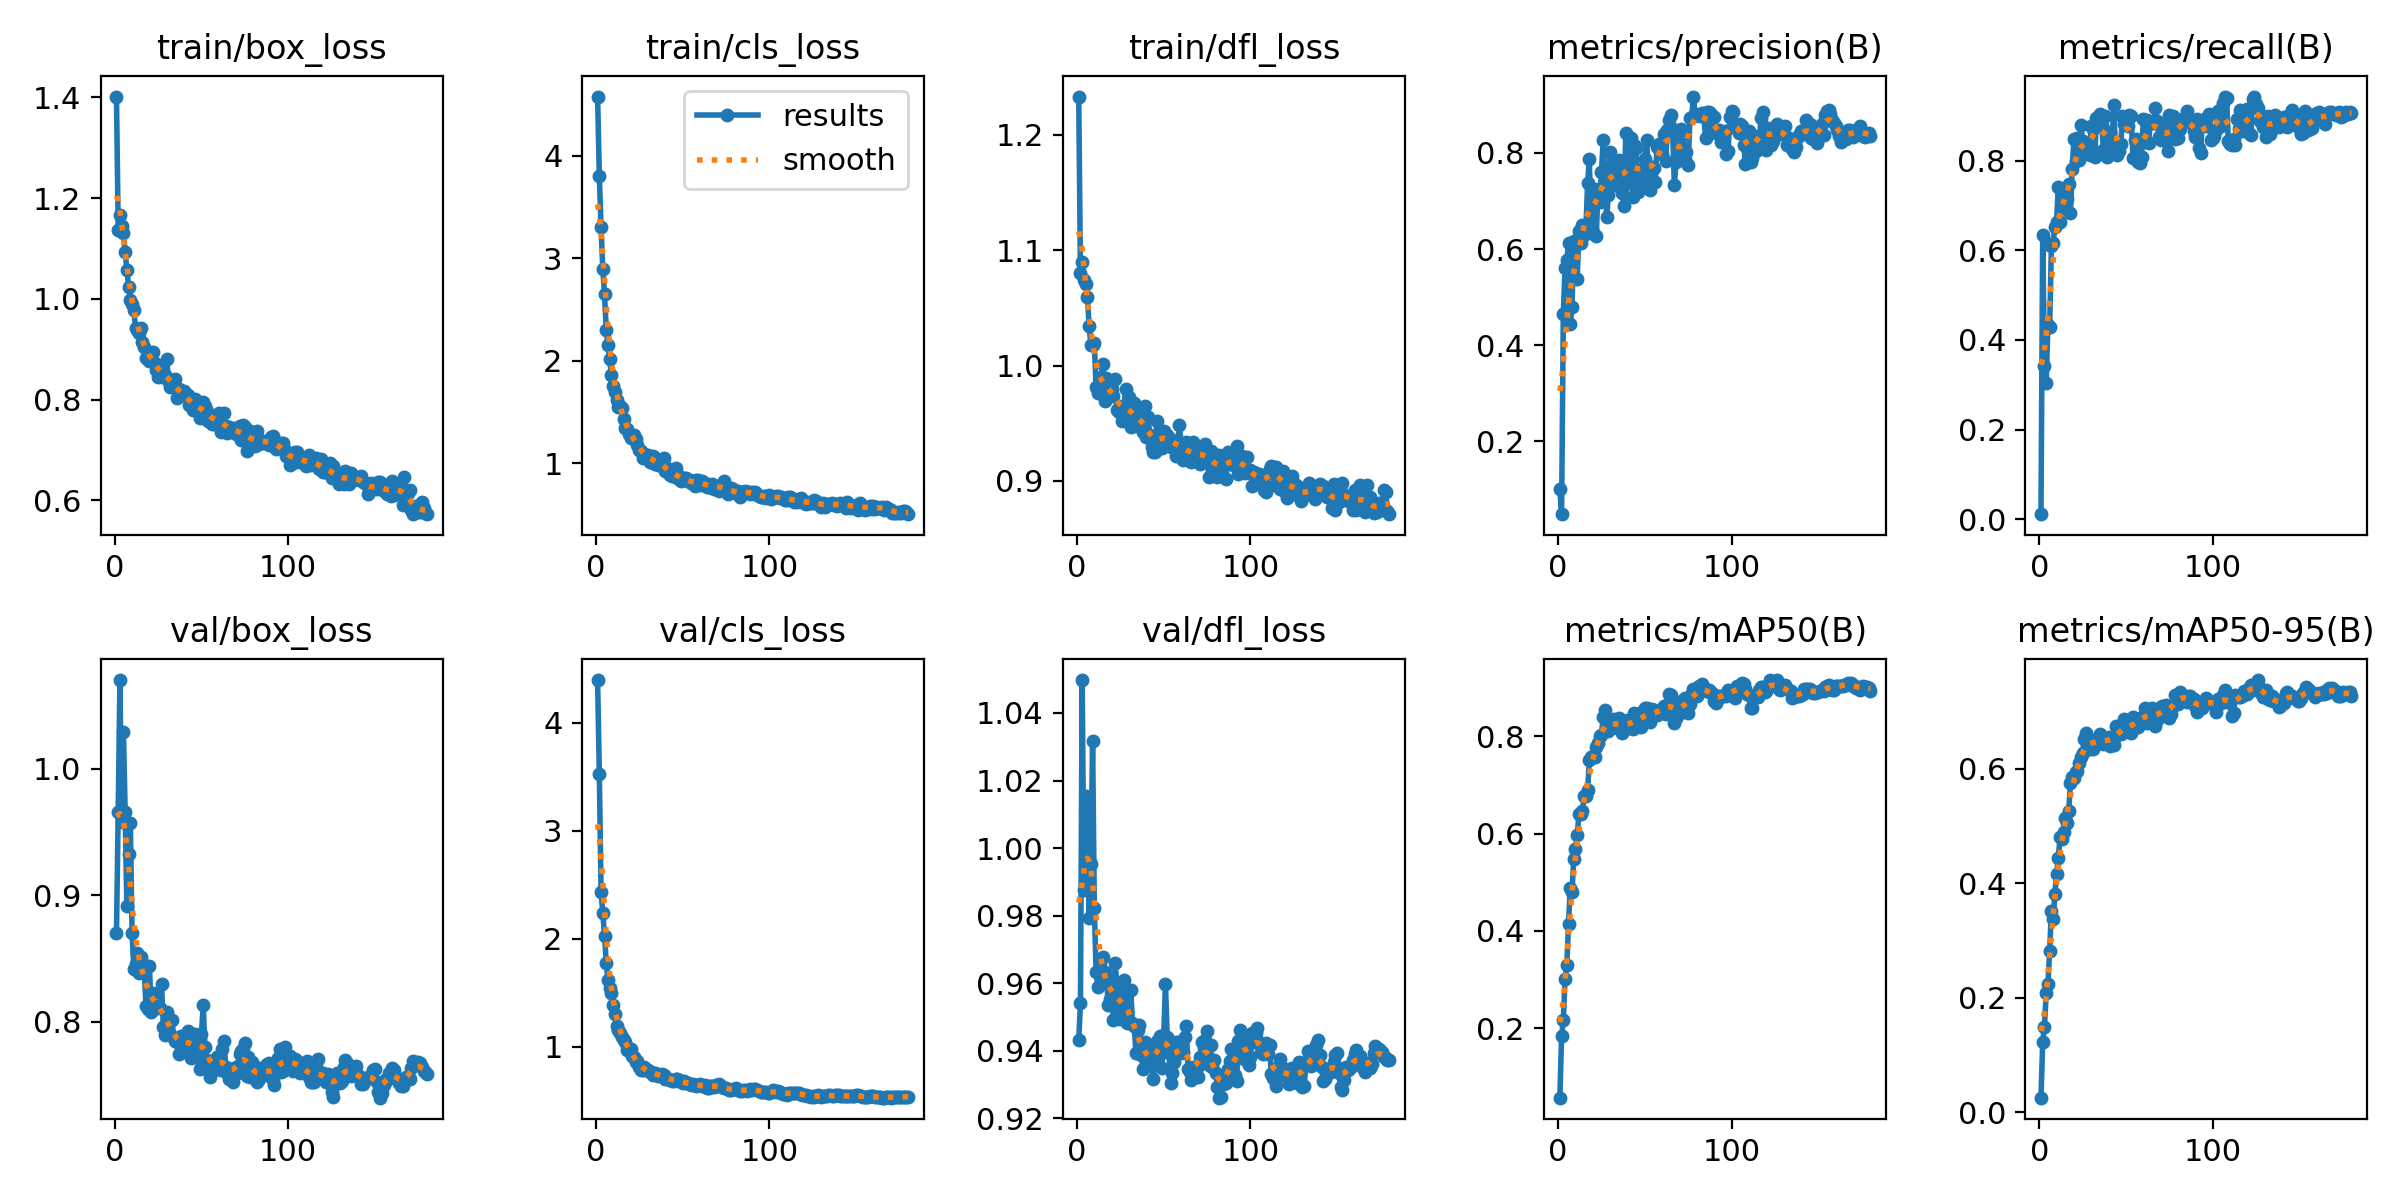

The file beside this chart, header and first rows:
epoch, time, train/box_loss, train/cls_loss, train/dfl_loss, metrics/precision(B), metrics/recall(B), metrics/mAP50(B), metrics/mAP50-95(B), val/box_loss, val/cls_loss, val/dfl_loss, lr/pg0, lr/pg1, lr/pg2
1, 2.568, 1.402, 4.576, 1.233, 0.1, 0.01119, 0.05681, 0.02568, 0.8703, 4.394, 0.9431, 0.0001549, 0.0001549, 0.0001549
2, 5.23, 1.137, 3.799, 1.08, 0.04814, 0.6343, 0.1832, 0.1223, 0.9658, 3.527, 0.9541, 0.0003118, 0.0003118, 0.0003118
3, 7.889, 1.166, 3.302, 1.09, 0.4656, 0.3427, 0.2156, 0.1494, 1.07, 2.436, 1.05, 0.000467, 0.000467, 0.000467
4, 10.53, 1.144, 2.896, 1.074, 0.5597, 0.3027, 0.3006, 0.2081, 0.9583, 2.24, 0.9877, 0.0004681, 0.0004681, 0.0004681
5, 13.18, 1.13, 2.647, 1.07, 0.5762, 0.433, 0.3288, 0.224, 1.029, 2.029, 1.016, 0.0004655, 0.0004655, 0.0004655
6, 15.89, 1.093, 2.304, 1.06, 0.6122, 0.4279, 0.4138, 0.2816, 0.9663, 1.778, 1.015, 0.0004629, 0.0004629, 0.0004629
7, 18.58, 1.058, 2.157, 1.035, 0.4436, 0.6083, 0.4886, 0.3511, 0.8912, 1.618, 0.9793, 0.0004603, 0.0004603, 0.0004603
8, 21.23, 1.024, 2.017, 1.018, 0.4792, 0.6158, 0.4792, 0.337, 0.9324, 1.548, 0.9954, 0.0004577, 0.0004577, 0.0004577
9, 23.9, 0.9986, 1.86, 1.018, 0.6163, 0.6507, 0.5467, 0.3812, 0.957, 1.496, 1.032, 0.0004551, 0.0004551, 0.0004551
10, 26.53, 0.989, 1.755, 1.019, 0.5399, 0.664, 0.568, 0.4172, 0.8703, 1.385, 0.9821, 0.0004524, 0.0004524, 0.0004524
11, 29.17, 0.9772, 1.698, 0.9814, 0.5372, 0.7415, 0.5969, 0.4435, 0.8416, 1.304, 0.9634, 0.0004498, 0.0004498, 0.0004498
12, 31.79, 0.9421, 1.622, 0.9762, 0.6369, 0.6636, 0.6393, 0.4807, 0.8456, 1.19, 0.9589, 0.0004472, 0.0004472, 0.0004472
13, 34.39, 0.9375, 1.554, 0.9814, 0.6128, 0.7086, 0.6393, 0.478, 0.8541, 1.152, 0.9661, 0.0004446, 0.0004446, 0.0004446
14, 37.01, 0.9318, 1.565, 0.99, 0.6491, 0.6947, 0.646, 0.4905, 0.8385, 1.124, 0.9625, 0.000442, 0.000442, 0.000442
15, 39.64, 0.9425, 1.538, 1.002, 0.6297, 0.7297, 0.6775, 0.5141, 0.8516, 1.09, 0.9677, 0.0004393, 0.0004393, 0.0004393
16, 42.26, 0.9138, 1.432, 0.9694, 0.639, 0.7151, 0.6774, 0.5055, 0.8468, 1.06, 0.9632, 0.0004367, 0.0004367, 0.0004367
17, 44.86, 0.9044, 1.349, 0.9892, 0.737, 0.7473, 0.6891, 0.5259, 0.8431, 1.047, 0.9618, 0.0004341, 0.0004341, 0.0004341
18, 47.5, 0.8836, 1.332, 0.9739, 0.7874, 0.682, 0.7503, 0.5761, 0.8122, 0.97, 0.9536, 0.0004315, 0.0004315, 0.0004315
19, 50.11, 0.885, 1.288, 0.9772, 0.6332, 0.7815, 0.7571, 0.5864, 0.8101, 0.9846, 0.9552, 0.0004289, 0.0004289, 0.0004289
20, 52.74, 0.8769, 1.244, 0.9795, 0.6351, 0.8471, 0.7601, 0.5846, 0.844, 0.9815, 0.9613, 0.0004263, 0.0004263, 0.0004263
21, 55.33, 0.8884, 1.26, 0.9733, 0.7241, 0.7983, 0.7585, 0.5938, 0.8075, 0.9184, 0.949, 0.0004236, 0.0004236, 0.0004236
22, 57.98, 0.8951, 1.275, 0.9881, 0.6278, 0.8507, 0.7776, 0.5968, 0.8227, 0.9081, 0.966, 0.000421, 0.000421, 0.000421
23, 60.6, 0.8734, 1.236, 0.9611, 0.7224, 0.8014, 0.7869, 0.6096, 0.8105, 0.8629, 0.9596, 0.0004184, 0.0004184, 0.0004184
24, 63.24, 0.859, 1.177, 0.9602, 0.6969, 0.8787, 0.8012, 0.6215, 0.8107, 0.8655, 0.9495, 0.0004158, 0.0004158, 0.0004158
25, 65.85, 0.8449, 1.131, 0.9647, 0.76, 0.8433, 0.8036, 0.6279, 0.8125, 0.8105, 0.9503, 0.0004132, 0.0004132, 0.0004132
26, 68.48, 0.8579, 1.121, 0.9522, 0.8266, 0.8224, 0.84, 0.6528, 0.811, 0.788, 0.9514, 0.0004105, 0.0004105, 0.0004105
27, 71.09, 0.8456, 1.053, 0.9616, 0.7387, 0.8222, 0.8543, 0.6629, 0.8302, 0.7842, 0.961, 0.0004079, 0.0004079, 0.0004079
28, 73.71, 0.8509, 1.094, 0.98, 0.667, 0.8362, 0.8286, 0.6502, 0.796, 0.8113, 0.957, 0.0004053, 0.0004053, 0.0004053
29, 76.31, 0.8495, 1.082, 0.9595, 0.7126, 0.8121, 0.8114, 0.6351, 0.7892, 0.7888, 0.9483, 0.0004027, 0.0004027, 0.0004027
30, 78.92, 0.8809, 1.084, 0.9725, 0.8022, 0.8777, 0.83, 0.6441, 0.8077, 0.7848, 0.9488, 0.0004001, 0.0004001, 0.0004001
31, 81.51, 0.8356, 1.019, 0.9469, 0.7463, 0.8713, 0.818, 0.6348, 0.802, 0.769, 0.958, 0.0003975, 0.0003975, 0.0003975
32, 84.12, 0.8251, 1.017, 0.9557, 0.77, 0.8075, 0.8357, 0.6512, 0.7905, 0.7708, 0.9483, 0.0003948, 0.0003948, 0.0003948
33, 86.74, 0.8262, 1.069, 0.9674, 0.7329, 0.8948, 0.8182, 0.6459, 0.8014, 0.7379, 0.9473, 0.0003922, 0.0003922, 0.0003922
34, 89.33, 0.8289, 0.9927, 0.9473, 0.7782, 0.8936, 0.8283, 0.6529, 0.7874, 0.7586, 0.9394, 0.0003896, 0.0003896, 0.0003896
35, 91.94, 0.8416, 1.041, 0.9628, 0.785, 0.9048, 0.8376, 0.6614, 0.7846, 0.7504, 0.9463, 0.000387, 0.000387, 0.000387
36, 94.55, 0.8031, 0.9845, 0.9503, 0.7403, 0.8794, 0.8209, 0.6453, 0.784, 0.7288, 0.9476, 0.0003844, 0.0003844, 0.0003844
37, 97.15, 0.821, 1.019, 0.9519, 0.7172, 0.8246, 0.8067, 0.643, 0.7747, 0.7431, 0.9388, 0.0003818, 0.0003818, 0.0003818
38, 99.77, 0.8097, 0.983, 0.9422, 0.69, 0.9, 0.8182, 0.6495, 0.7883, 0.745, 0.9347, 0.0003791, 0.0003791, 0.0003791
39, 102.4, 0.8113, 1.057, 0.9647, 0.8409, 0.8085, 0.8319, 0.6509, 0.7847, 0.7384, 0.9427, 0.0003765, 0.0003765, 0.0003765
40, 105, 0.8181, 0.9287, 0.9377, 0.7716, 0.8296, 0.8332, 0.6564, 0.7774, 0.7033, 0.9383, 0.0003739, 0.0003739, 0.0003739
41, 107.6, 0.812, 0.9515, 0.955, 0.7367, 0.8634, 0.818, 0.6398, 0.7863, 0.7057, 0.9387, 0.0003713, 0.0003713, 0.0003713
42, 110.2, 0.809, 0.9021, 0.9395, 0.8307, 0.8389, 0.8243, 0.648, 0.7924, 0.7044, 0.9401, 0.0003687, 0.0003687, 0.0003687
43, 112.8, 0.7894, 0.891, 0.9296, 0.7075, 0.9245, 0.8156, 0.6416, 0.7873, 0.696, 0.9354, 0.000366, 0.000366, 0.000366
44, 115.3, 0.7909, 0.8768, 0.9249, 0.8156, 0.8139, 0.8469, 0.6757, 0.7716, 0.6876, 0.9316, 0.0003634, 0.0003634, 0.0003634
45, 118, 0.7795, 0.903, 0.9254, 0.8098, 0.8118, 0.8451, 0.6595, 0.7822, 0.6876, 0.9378, 0.0003608, 0.0003608, 0.0003608
46, 120.6, 0.8008, 0.9555, 0.9521, 0.7186, 0.8213, 0.8265, 0.6632, 0.7901, 0.7007, 0.9428, 0.0003582, 0.0003582, 0.0003582
47, 123.2, 0.7865, 0.8615, 0.9333, 0.7401, 0.8358, 0.8212, 0.6613, 0.7717, 0.7029, 0.9393, 0.0003556, 0.0003556, 0.0003556
48, 125.8, 0.7859, 0.8809, 0.9397, 0.7556, 0.9001, 0.8199, 0.6634, 0.7811, 0.6898, 0.9443, 0.000353, 0.000353, 0.000353
49, 128.4, 0.7638, 0.825, 0.9288, 0.7671, 0.8816, 0.8517, 0.6876, 0.7627, 0.6735, 0.935, 0.0003503, 0.0003503, 0.0003503
50, 131, 0.7867, 0.8411, 0.9435, 0.7883, 0.8931, 0.8577, 0.6681, 0.7905, 0.6655, 0.9446, 0.0003477, 0.0003477, 0.0003477
51, 133.7, 0.7951, 0.8564, 0.9388, 0.8271, 0.8763, 0.8592, 0.6786, 0.8135, 0.683, 0.9597, 0.0003451, 0.0003451, 0.0003451
52, 136.3, 0.7867, 0.8541, 0.9394, 0.7634, 0.902, 0.8324, 0.6674, 0.7801, 0.6642, 0.944, 0.0003425, 0.0003425, 0.0003425
53, 138.9, 0.7782, 0.83, 0.9373, 0.7223, 0.9, 0.8303, 0.6625, 0.7698, 0.6664, 0.9393, 0.0003399, 0.0003399, 0.0003399
54, 141.5, 0.757, 0.8405, 0.9297, 0.7714, 0.8059, 0.8564, 0.6914, 0.7638, 0.6602, 0.9305, 0.0003372, 0.0003372, 0.0003372
55, 144, 0.7637, 0.8137, 0.9356, 0.768, 0.8455, 0.8515, 0.678, 0.7564, 0.6504, 0.9335, 0.0003346, 0.0003346, 0.0003346
56, 146.6, 0.7519, 0.8112, 0.9349, 0.7393, 0.8477, 0.8483, 0.6798, 0.7611, 0.6615, 0.9368, 0.000332, 0.000332, 0.000332
57, 149.2, 0.7525, 0.7763, 0.9213, 0.8117, 0.7966, 0.8438, 0.6738, 0.763, 0.6444, 0.9425, 0.0003294, 0.0003294, 0.0003294
58, 151.8, 0.768, 0.8352, 0.9275, 0.8181, 0.7936, 0.8541, 0.6876, 0.769, 0.6347, 0.9427, 0.0003268, 0.0003268, 0.0003268
59, 154.4, 0.7704, 0.8339, 0.9483, 0.8152, 0.8086, 0.8545, 0.6902, 0.772, 0.6441, 0.9412, 0.0003242, 0.0003242, 0.0003242
60, 157, 0.7738, 0.7896, 0.9322, 0.7968, 0.8937, 0.8487, 0.6892, 0.7629, 0.6593, 0.9394, 0.0003215, 0.0003215, 0.0003215
... 120 more rows
